3-way image classification set "Cropped_Tumors" from GitHub (victorsobottka/Deep_Learning_FinalProject); label vocabulary: benign, malignant, normal.

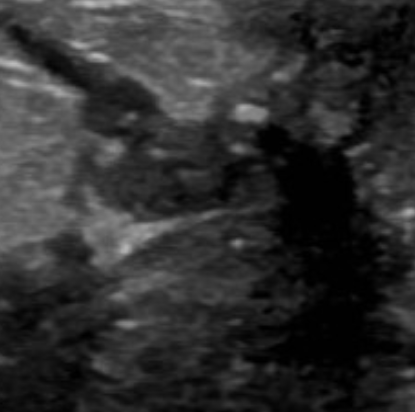
Label: malignant

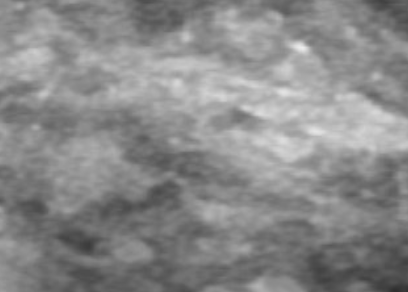
Label: normal

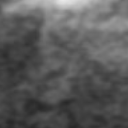
Label: normal

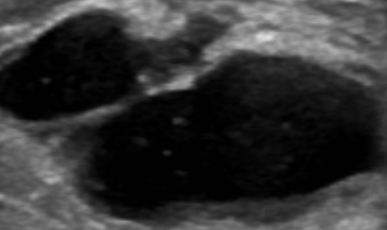
Label: benign

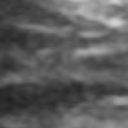
Label: normal

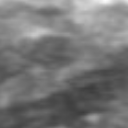
Label: normal
